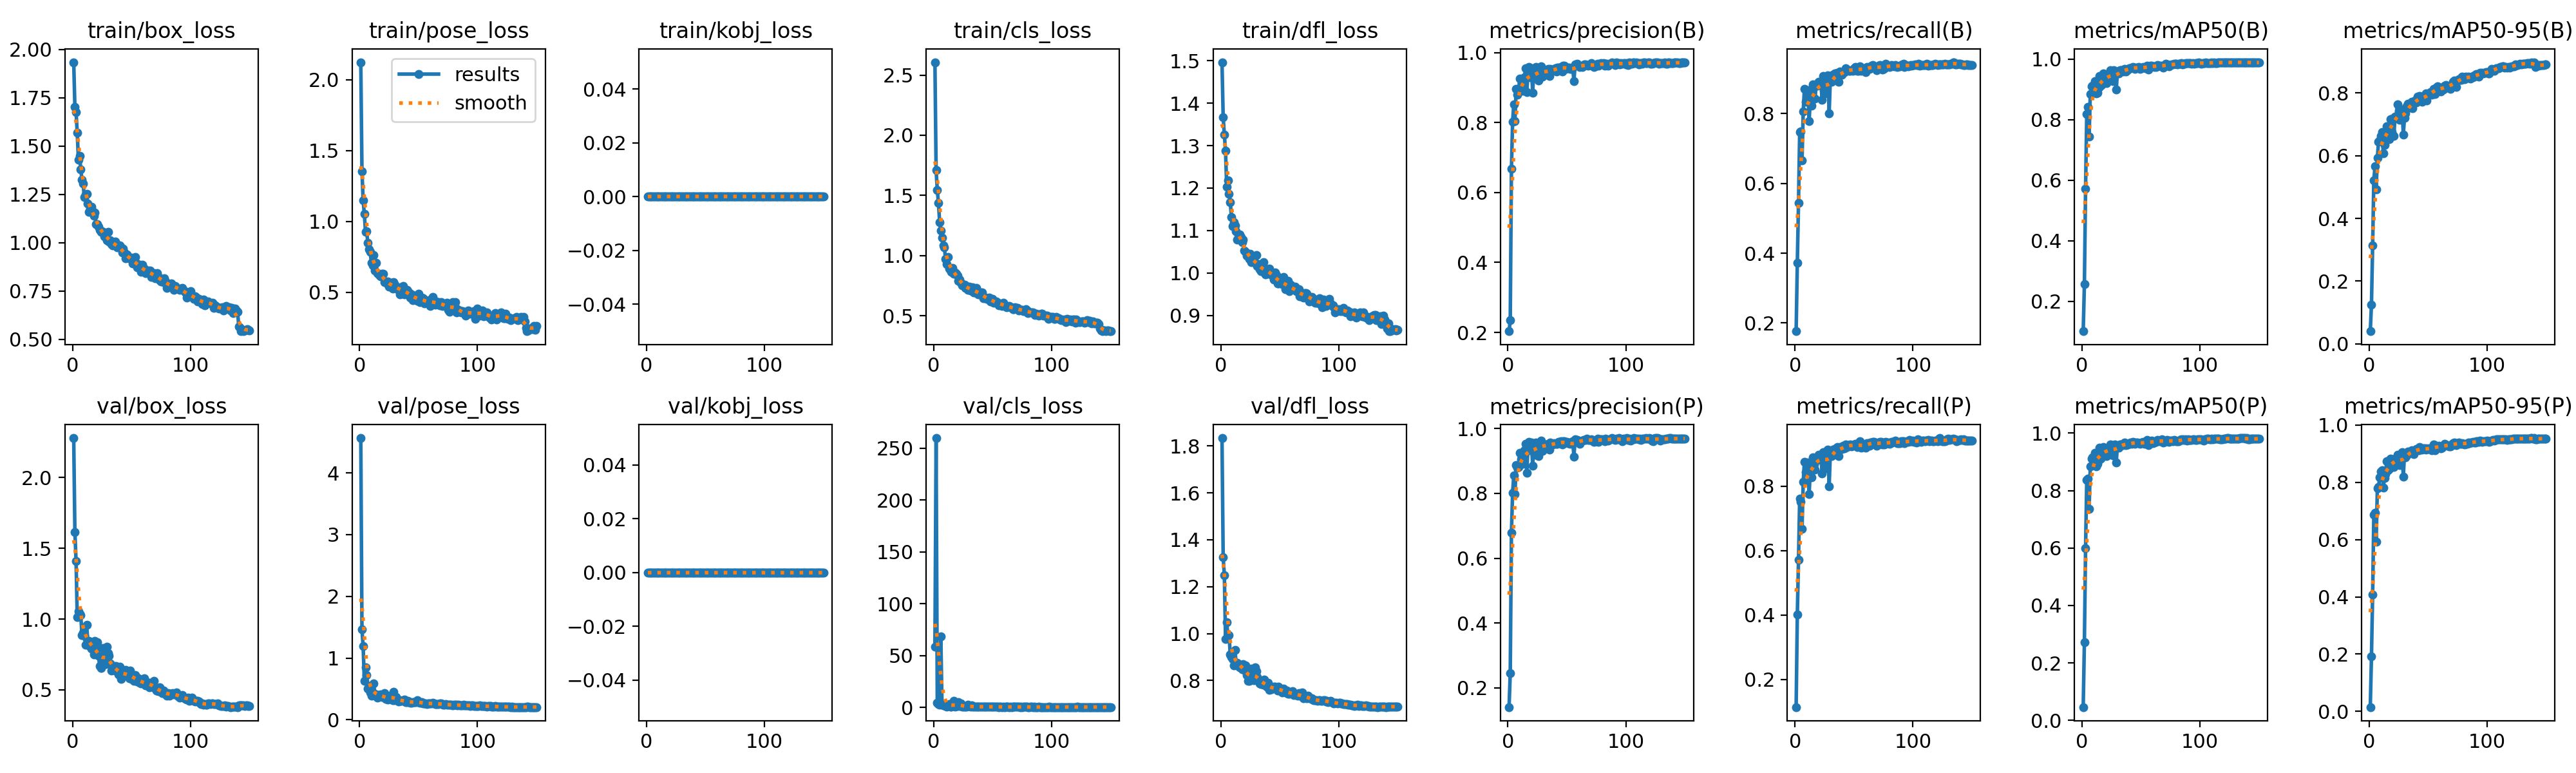

The file beside this chart, header and first rows:
epoch, time, train/box_loss, train/pose_loss, train/kobj_loss, train/cls_loss, train/dfl_loss, metrics/precision(B), metrics/recall(B), metrics/mAP50(B), metrics/mAP50-95(B), metrics/precision(P), metrics/recall(P), metrics/mAP50(P), metrics/mAP50-95(P), val/box_loss, val/pose_loss, val/kobj_loss, val/cls_loss, val/dfl_loss, lr/pg0, lr/pg1, lr/pg2
1, 133.2, 1.934, 2.123, 0, 2.607, 1.497, 0.2034, 0.1766, 0.1011, 0.04024, 0.1408, 0.1136, 0.04618, 0.015, 2.278, 4.564, 0, 58.55, 1.834, 0.07023, 0.003307, 0.003307
2, 243, 1.703, 1.353, 0, 1.71, 1.367, 0.2346, 0.3726, 0.2558, 0.1254, 0.2464, 0.401, 0.2729, 0.1919, 1.614, 1.461, 0, 259.8, 1.325, 0.04023, 0.00664, 0.00664
3, 255.5, 1.677, 1.149, 0, 1.545, 1.325, 0.6675, 0.5443, 0.5718, 0.3143, 0.6792, 0.5706, 0.5991, 0.4076, 1.41, 1.19, 0, 4.831, 1.249, 0.01023, 0.00997, 0.00997
4, 268.2, 1.568, 1.053, 0, 1.437, 1.287, 0.8033, 0.7465, 0.8188, 0.5224, 0.8025, 0.7626, 0.8379, 0.6859, 1.012, 0.6353, 0, 3.518, 0.9776, 0.00999, 0.00999, 0.00999
5, 280.8, 1.429, 0.9275, 0, 1.278, 1.203, 0.853, 0.7493, 0.842, 0.5658, 0.8546, 0.7507, 0.8419, 0.694, 1.056, 0.8511, 0, 2.589, 1.047, 0.009982, 0.009982, 0.009982
6, 298, 1.449, 0.9287, 0, 1.206, 1.218, 0.8044, 0.6665, 0.744, 0.4926, 0.7978, 0.6669, 0.7361, 0.5928, 1.036, 0.7205, 0, 68.33, 0.9938, 0.009973, 0.009973, 0.009973
7, 309.8, 1.379, 0.8491, 0, 1.152, 1.187, 0.896, 0.8054, 0.8841, 0.5929, 0.8874, 0.8131, 0.8839, 0.78, 1.028, 0.5011, 0, 2.401, 0.9929, 0.009961, 0.009961, 0.009961
8, 321.3, 1.326, 0.8026, 0, 1.083, 1.167, 0.8792, 0.8705, 0.909, 0.6447, 0.8796, 0.8767, 0.9121, 0.7848, 0.8871, 0.5502, 0, 1.883, 0.9115, 0.009946, 0.009946, 0.009946
9, 346, 1.305, 0.783, 0, 1.069, 1.132, 0.8873, 0.8343, 0.9119, 0.6486, 0.882, 0.8435, 0.916, 0.8168, 0.9041, 0.4389, 0, 2.798, 0.9013, 0.00993, 0.00993, 0.00993
10, 357.1, 1.235, 0.7077, 0, 0.9755, 1.11, 0.926, 0.8553, 0.9142, 0.6638, 0.9258, 0.855, 0.9124, 0.8373, 0.8827, 0.3882, 0, 1.641, 0.8915, 0.009912, 0.009912, 0.009912
11, 368, 1.25, 0.6916, 0, 0.9281, 1.119, 0.9027, 0.8672, 0.9266, 0.6756, 0.9059, 0.8733, 0.9318, 0.8427, 0.818, 0.441, 0, 1.002, 0.8637, 0.009891, 0.009891, 0.009891
12, 380.4, 1.254, 0.7635, 0, 0.9893, 1.112, 0.9043, 0.7777, 0.8868, 0.6072, 0.8975, 0.7761, 0.8835, 0.7818, 0.9593, 0.5909, 0, 2.958, 0.9314, 0.009868, 0.009868, 0.009868
13, 395.3, 1.201, 0.6536, 0, 0.892, 1.098, 0.8901, 0.8421, 0.8893, 0.6349, 0.8907, 0.8477, 0.8927, 0.8145, 0.833, 0.3898, 0, 3.389, 0.8702, 0.009843, 0.009843, 0.009843
14, 406.3, 1.159, 0.7083, 0, 0.8798, 1.078, 0.9303, 0.8228, 0.9057, 0.6695, 0.9333, 0.8269, 0.9076, 0.8294, 0.8475, 0.4155, 0, 0.9608, 0.8741, 0.009816, 0.009816, 0.009816
15, 416.7, 1.181, 0.6374, 0, 0.8683, 1.091, 0.9548, 0.8837, 0.9445, 0.6939, 0.9523, 0.8899, 0.9491, 0.8745, 0.8061, 0.3613, 0, 0.974, 0.8627, 0.009787, 0.009787, 0.009787
16, 427.7, 1.185, 0.6254, 0, 0.8992, 1.091, 0.8867, 0.8435, 0.9129, 0.686, 0.8631, 0.8687, 0.9104, 0.8417, 0.7893, 0.3991, 0, 1.946, 0.8554, 0.009756, 0.009756, 0.009756
17, 444.1, 1.163, 0.6179, 0, 0.8526, 1.084, 0.9376, 0.8432, 0.9164, 0.6532, 0.9404, 0.8519, 0.9242, 0.8459, 0.8215, 0.3978, 0, 6.121, 0.8615, 0.009722, 0.009722, 0.009722
18, 456.2, 1.138, 0.613, 0, 0.8588, 1.072, 0.9596, 0.8816, 0.9529, 0.7171, 0.9586, 0.882, 0.952, 0.8818, 0.7481, 0.4096, 0, 0.8406, 0.8489, 0.009687, 0.009687, 0.009687
19, 467.7, 1.155, 0.6301, 0, 0.8499, 1.079, 0.9298, 0.8795, 0.936, 0.6763, 0.9327, 0.8823, 0.9358, 0.8631, 0.8474, 0.3651, 0, 1.298, 0.8711, 0.009649, 0.009649, 0.009649
20, 482.6, 1.097, 0.6296, 0, 0.8325, 1.053, 0.9562, 0.8916, 0.9437, 0.7179, 0.9571, 0.8973, 0.9449, 0.8753, 0.776, 0.3784, 0, 1.245, 0.8463, 0.00961, 0.00961, 0.00961
21, 497.9, 1.095, 0.5734, 0, 0.7895, 1.05, 0.8856, 0.885, 0.9201, 0.6636, 0.8849, 0.8843, 0.9198, 0.8528, 0.8377, 0.43, 0, 5.473, 0.8638, 0.009568, 0.009568, 0.009568
22, 605.3, 1.081, 0.575, 0, 0.7996, 1.041, 0.9485, 0.8892, 0.9459, 0.7246, 0.948, 0.8968, 0.9457, 0.882, 0.7415, 0.338, 0, 1.272, 0.8244, 0.009525, 0.009525, 0.009525
23, 714.8, 1.067, 0.5618, 0, 0.7746, 1.045, 0.9283, 0.84, 0.9294, 0.7251, 0.9196, 0.8394, 0.9266, 0.8697, 0.6702, 0.3343, 0, 3.9, 0.7986, 0.009479, 0.009479, 0.009479
24, 819.8, 1.055, 0.5765, 0, 0.7549, 1.033, 0.959, 0.9078, 0.9637, 0.7637, 0.9572, 0.9058, 0.9602, 0.8954, 0.6535, 0.3294, 0, 0.7661, 0.7983, 0.009432, 0.009432, 0.009432
25, 918.9, 1.06, 0.5387, 0, 0.758, 1.045, 0.9465, 0.901, 0.958, 0.7441, 0.9501, 0.9051, 0.956, 0.8856, 0.7126, 0.3391, 0, 0.6811, 0.8078, 0.009382, 0.009382, 0.009382
26, 1017, 1.055, 0.5527, 0, 0.7586, 1.025, 0.9205, 0.858, 0.9278, 0.7142, 0.9155, 0.855, 0.9227, 0.8593, 0.7954, 0.3902, 0, 0.9317, 0.8496, 0.009331, 0.009331, 0.009331
27, 1049, 1.034, 0.5657, 0, 0.7333, 1.032, 0.9571, 0.901, 0.9637, 0.7372, 0.9578, 0.9017, 0.9577, 0.8813, 0.7214, 0.3659, 0, 0.6736, 0.8154, 0.009278, 0.009278, 0.009278
28, 1061, 1.031, 0.5259, 0, 0.7414, 1.026, 0.96, 0.91, 0.962, 0.7469, 0.9637, 0.9134, 0.9602, 0.905, 0.6806, 0.317, 0, 0.7423, 0.8008, 0.009222, 0.009222, 0.009222
29, 1074, 1.014, 0.5704, 0, 0.7182, 1.024, 0.9316, 0.8014, 0.8983, 0.6676, 0.9303, 0.7999, 0.8972, 0.8208, 0.8037, 0.4577, 0, 2.525, 0.8571, 0.009165, 0.009165, 0.009165
30, 1085, 1.055, 0.5552, 0, 0.741, 1.041, 0.9464, 0.8989, 0.9551, 0.7199, 0.9509, 0.9037, 0.956, 0.8961, 0.7571, 0.3218, 0, 1.218, 0.8403, 0.009107, 0.009107, 0.009107
31, 1129, 1.005, 0.5256, 0, 0.7097, 1.016, 0.9449, 0.8911, 0.953, 0.7344, 0.9424, 0.8942, 0.9499, 0.8884, 0.7395, 0.3673, 0, 0.6748, 0.815, 0.009046, 0.009046, 0.009046
32, 1142, 1.012, 0.535, 0, 0.7147, 1.021, 0.9455, 0.9122, 0.9622, 0.7583, 0.9462, 0.913, 0.9599, 0.8949, 0.685, 0.3244, 0, 1.958, 0.7999, 0.008984, 0.008984, 0.008984
33, 1153, 0.9932, 0.5159, 0, 0.7385, 1.008, 0.9466, 0.9051, 0.963, 0.7659, 0.9513, 0.9062, 0.9609, 0.9069, 0.6348, 0.294, 0, 0.6038, 0.7873, 0.00892, 0.00892, 0.00892
34, 1164, 0.9865, 0.4847, 0, 0.6926, 1.005, 0.9526, 0.9148, 0.9635, 0.7623, 0.9539, 0.9163, 0.9609, 0.9041, 0.6457, 0.3226, 0, 0.6258, 0.7861, 0.008854, 0.008854, 0.008854
35, 1179, 0.9897, 0.534, 0, 0.6974, 1.009, 0.9336, 0.916, 0.9594, 0.7537, 0.935, 0.9169, 0.9577, 0.902, 0.6694, 0.3025, 0, 0.7664, 0.7957, 0.008786, 0.008786, 0.008786
36, 1190, 1.007, 0.5286, 0, 0.7313, 1.026, 0.9529, 0.9176, 0.9679, 0.7715, 0.9566, 0.9211, 0.967, 0.9129, 0.636, 0.3063, 0, 0.6596, 0.782, 0.008717, 0.008717, 0.008717
37, 1201, 0.9895, 0.5423, 0, 0.7003, 1.001, 0.9519, 0.8909, 0.9583, 0.7506, 0.9533, 0.8933, 0.9584, 0.9086, 0.6687, 0.3155, 0, 0.7348, 0.8035, 0.008646, 0.008646, 0.008646
38, 1212, 0.9752, 0.4857, 0, 0.6802, 0.9967, 0.9479, 0.92, 0.9624, 0.7696, 0.95, 0.9219, 0.9601, 0.8983, 0.65, 0.3256, 0, 0.7492, 0.7845, 0.008574, 0.008574, 0.008574
39, 1243, 0.979, 0.4881, 0, 0.6825, 1.008, 0.9526, 0.9107, 0.9648, 0.7753, 0.9558, 0.9155, 0.9601, 0.91, 0.6101, 0.2884, 0, 0.9186, 0.7725, 0.0085, 0.0085, 0.0085
40, 1266, 0.9845, 0.5157, 0, 0.6925, 1.006, 0.955, 0.911, 0.9699, 0.769, 0.9524, 0.9152, 0.9631, 0.9154, 0.6619, 0.2909, 0, 0.836, 0.7914, 0.008424, 0.008424, 0.008424
41, 1278, 0.9744, 0.5077, 0, 0.6932, 1.011, 0.9459, 0.9197, 0.9705, 0.7878, 0.952, 0.9252, 0.9669, 0.9153, 0.5771, 0.3091, 0, 0.6356, 0.7598, 0.008347, 0.008347, 0.008347
42, 1290, 0.9485, 0.4985, 0, 0.6488, 0.9961, 0.9575, 0.9193, 0.9709, 0.7771, 0.9531, 0.9169, 0.9637, 0.9116, 0.6112, 0.2928, 0, 0.812, 0.7694, 0.008269, 0.008269, 0.008269
43, 1384, 0.9677, 0.4605, 0, 0.6547, 0.9986, 0.9571, 0.9294, 0.9729, 0.7908, 0.9586, 0.9302, 0.9691, 0.9222, 0.5992, 0.2801, 0, 0.7662, 0.7618, 0.008189, 0.008189, 0.008189
44, 1489, 0.9476, 0.487, 0, 0.6542, 0.9934, 0.9574, 0.9259, 0.9715, 0.7893, 0.9594, 0.9224, 0.9673, 0.9157, 0.5983, 0.2745, 0, 0.6901, 0.7649, 0.008108, 0.008108, 0.008108
45, 1596, 0.9182, 0.4449, 0, 0.6427, 0.9846, 0.9587, 0.9252, 0.9676, 0.7727, 0.9612, 0.9272, 0.9635, 0.9135, 0.6418, 0.2817, 0, 0.7249, 0.7726, 0.008025, 0.008025, 0.008025
46, 1696, 0.9398, 0.4778, 0, 0.6473, 1.002, 0.9458, 0.9224, 0.9714, 0.7857, 0.9502, 0.9266, 0.9674, 0.9177, 0.617, 0.2832, 0, 0.8732, 0.7734, 0.007941, 0.007941, 0.007941
47, 1802, 0.9258, 0.4622, 0, 0.6524, 0.9954, 0.9625, 0.9231, 0.9724, 0.7851, 0.96, 0.9298, 0.9672, 0.9197, 0.6261, 0.283, 0, 0.6283, 0.7678, 0.007856, 0.007856, 0.007856
48, 1907, 0.9197, 0.4576, 0, 0.6184, 0.9747, 0.9618, 0.9244, 0.9741, 0.7991, 0.9611, 0.9231, 0.9645, 0.9152, 0.5817, 0.2903, 0, 0.5511, 0.7573, 0.007769, 0.007769, 0.007769
49, 1936, 0.9197, 0.4397, 0, 0.6213, 0.9751, 0.9531, 0.9224, 0.9684, 0.7756, 0.9576, 0.9273, 0.9637, 0.9179, 0.6367, 0.3177, 0, 0.7878, 0.7726, 0.007681, 0.007681, 0.007681
50, 1948, 0.9214, 0.4882, 0, 0.6392, 0.9816, 0.9572, 0.9294, 0.9695, 0.7922, 0.9579, 0.9301, 0.9668, 0.9156, 0.5768, 0.2879, 0, 0.7958, 0.7563, 0.007593, 0.007593, 0.007593
51, 1959, 0.8915, 0.4309, 0, 0.6118, 0.975, 0.9565, 0.9328, 0.9724, 0.7974, 0.954, 0.9328, 0.9667, 0.9191, 0.5801, 0.2719, 0, 0.7886, 0.7587, 0.007502, 0.007502, 0.007502
52, 1975, 0.899, 0.4488, 0, 0.618, 0.9742, 0.9577, 0.9252, 0.9743, 0.8024, 0.9569, 0.9266, 0.9689, 0.9194, 0.5648, 0.274, 0, 0.7732, 0.7493, 0.007411, 0.007411, 0.007411
53, 1986, 0.9252, 0.464, 0, 0.6205, 0.9912, 0.9542, 0.9225, 0.9717, 0.7949, 0.9528, 0.9218, 0.9634, 0.9117, 0.6059, 0.2868, 0, 0.5489, 0.7653, 0.007319, 0.007319, 0.007319
54, 1998, 0.8964, 0.4563, 0, 0.6083, 0.975, 0.9544, 0.9231, 0.9699, 0.8041, 0.9569, 0.9259, 0.9655, 0.9199, 0.5887, 0.2653, 0, 0.5667, 0.7557, 0.007226, 0.007226, 0.007226
55, 2009, 0.871, 0.422, 0, 0.5891, 0.9609, 0.9574, 0.9363, 0.9774, 0.8137, 0.9615, 0.9397, 0.9766, 0.9316, 0.5595, 0.2608, 0, 0.4685, 0.7485, 0.007132, 0.007132, 0.007132
56, 2021, 0.8851, 0.4302, 0, 0.6018, 0.9726, 0.9185, 0.9217, 0.9649, 0.7964, 0.9139, 0.9193, 0.9582, 0.9121, 0.5805, 0.2701, 0, 0.7136, 0.7586, 0.007037, 0.007037, 0.007037
57, 2062, 0.8846, 0.4368, 0, 0.5975, 0.9807, 0.9661, 0.929, 0.9761, 0.8183, 0.9661, 0.929, 0.9707, 0.9281, 0.5492, 0.2589, 0, 0.5621, 0.7444, 0.006941, 0.006941, 0.006941
58, 2073, 0.8502, 0.435, 0, 0.5849, 0.9567, 0.9663, 0.9294, 0.9788, 0.8207, 0.964, 0.9273, 0.9708, 0.9245, 0.5468, 0.266, 0, 0.4511, 0.7428, 0.006844, 0.006844, 0.006844
59, 2085, 0.885, 0.4438, 0, 0.6114, 0.9725, 0.9681, 0.9252, 0.9784, 0.8146, 0.9656, 0.9245, 0.9732, 0.9287, 0.552, 0.2604, 0, 0.6242, 0.7473, 0.006746, 0.006746, 0.006746
60, 2096, 0.854, 0.4058, 0, 0.5926, 0.9613, 0.9631, 0.9197, 0.9762, 0.8167, 0.9624, 0.919, 0.9659, 0.9236, 0.5494, 0.2614, 0, 0.4718, 0.7454, 0.006648, 0.006648, 0.006648
... 90 more rows
